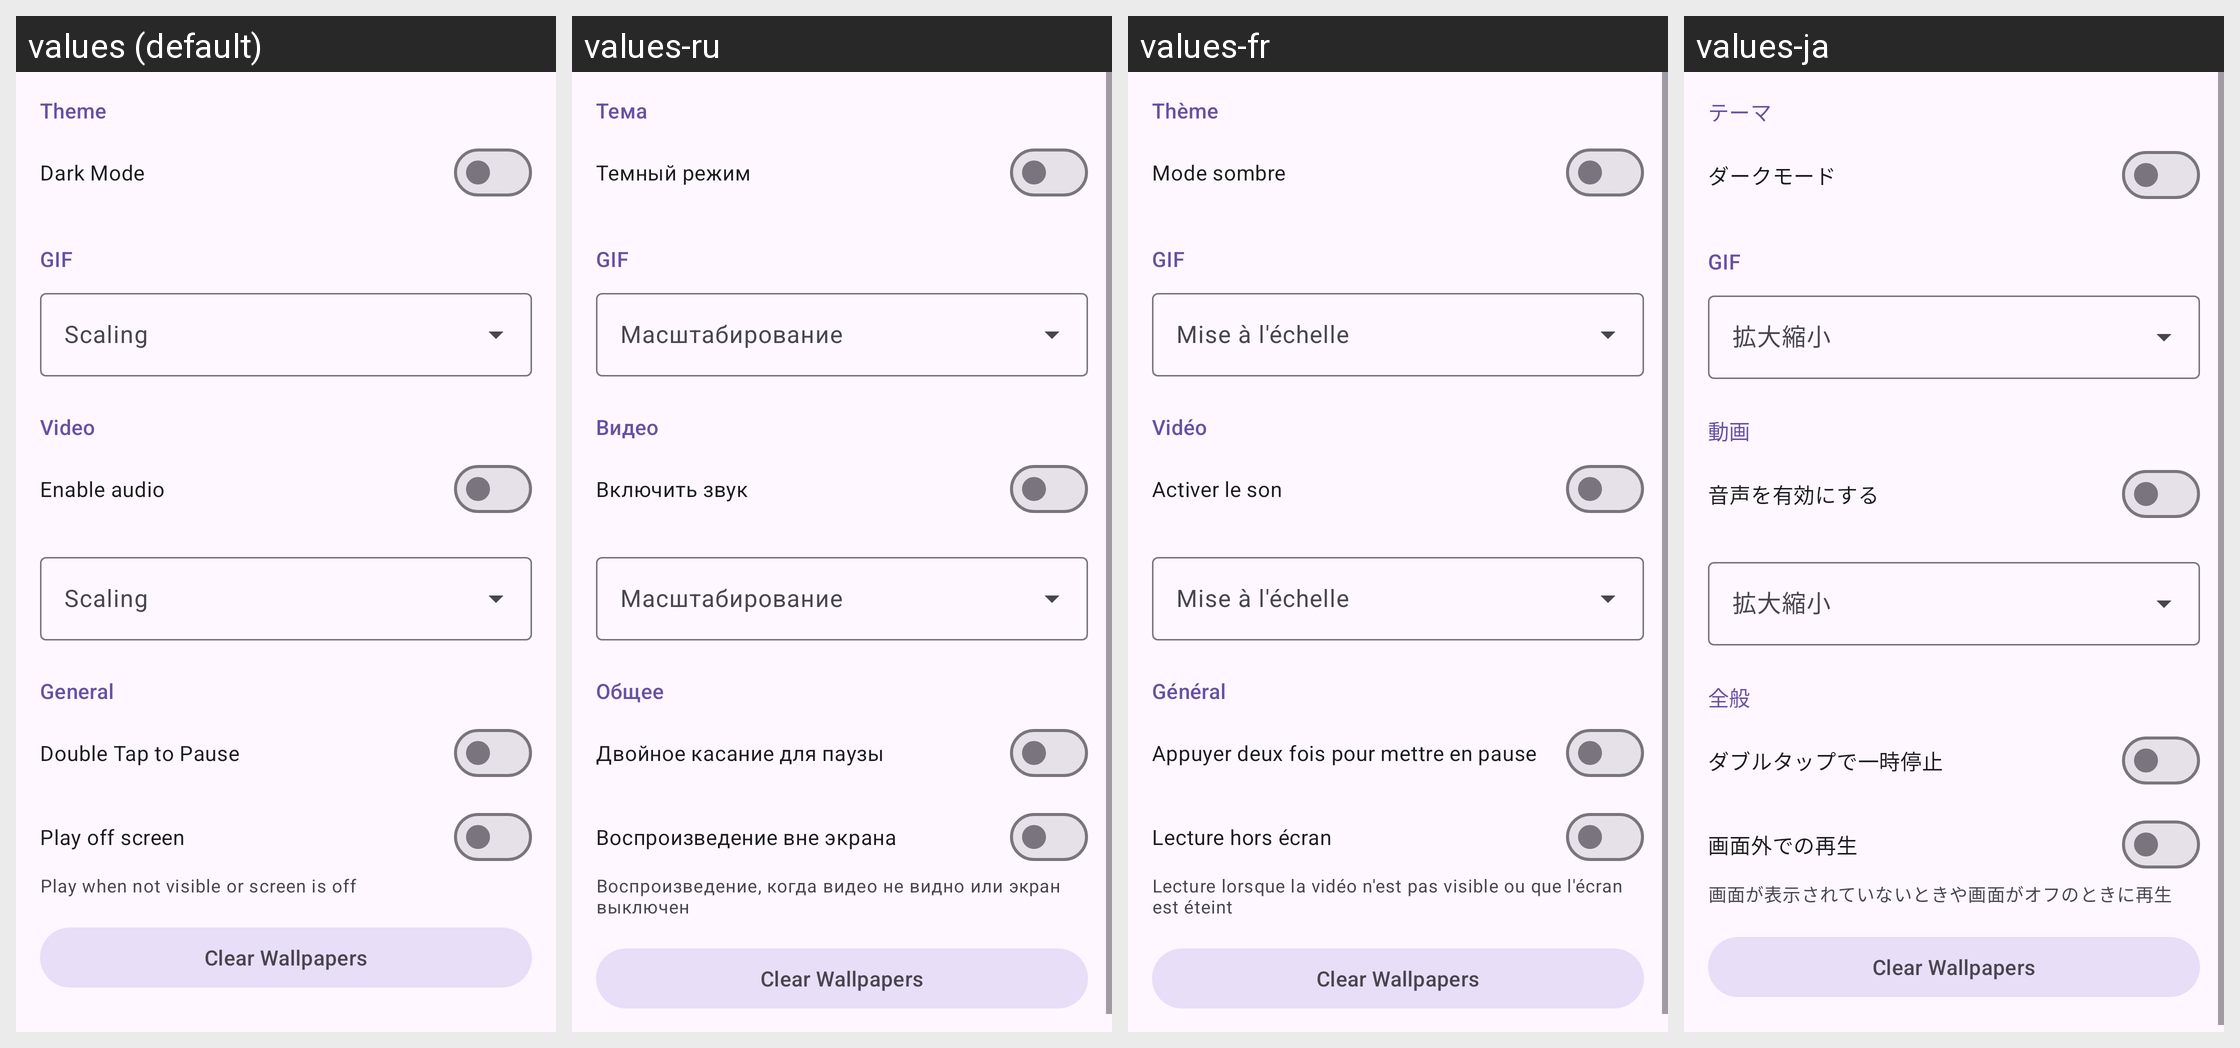

Locale-by-locale string values for the Android screen shown in this grid:
Android screen res/layout/fragment_settings.xml rendered under 4 locales, left to right: values (default), values-ru, values-fr, values-ja. Device: Nexus 5 (rendered at 1080×1920; each locale shown at half size, 540×960, under a caption strip naming it); theme AppTheme.
Other locales in the repository, not shown: values-de, values-en, values-es, values-ko, values-zh.
Strings drawn on this screen, with the default value and each locale's value (text and hints the layout hard-codes, and strings that could not be matched under every locale, appear in the picture but are not listed):

section_theme
  values: Theme
  values-ru: Тема
  values-fr: Thème
  values-ja: テーマ

dark_mode
  values: Dark Mode
  values-ru: Темный режим
  values-fr: Mode sombre
  values-ja: ダークモード

section_gif
  values: GIF
  values-ru: GIF
  values-fr: GIF
  values-ja: GIF

scale_type
  values: Scaling
  values-ru: Масштабирование
  values-fr: Mise à l'échelle
  values-ja: 拡大縮小

section_video
  values: Video
  values-ru: Видео
  values-fr: Vidéo
  values-ja: 動画

enable_audio
  values: Enable audio
  values-ru: Включить звук
  values-fr: Activer le son
  values-ja: 音声を有効にする

section_general
  values: General
  values-ru: Общее
  values-fr: Général
  values-ja: 全般

double_tap_to_pause
  values: Double Tap to Pause
  values-ru: Двойное касание для паузы
  values-fr: Appuyer deux fois pour mettre en pause
  values-ja: ダブルタップで一時停止

play_offscreen
  values: Play off screen
  values-ru: Воспроизведение вне экрана
  values-fr: Lecture hors écran
  values-ja: 画面外での再生

summery_play_offscreen
  values: Play when not visible or screen is off
  values-ru: Воспроизведение, когда видео не видно или экран выключен
  values-fr: Lecture lorsque la vidéo n'est pas visible ou que l'écran est éteint
  values-ja: 画面が表示されていないときや画面がオフのときに再生
